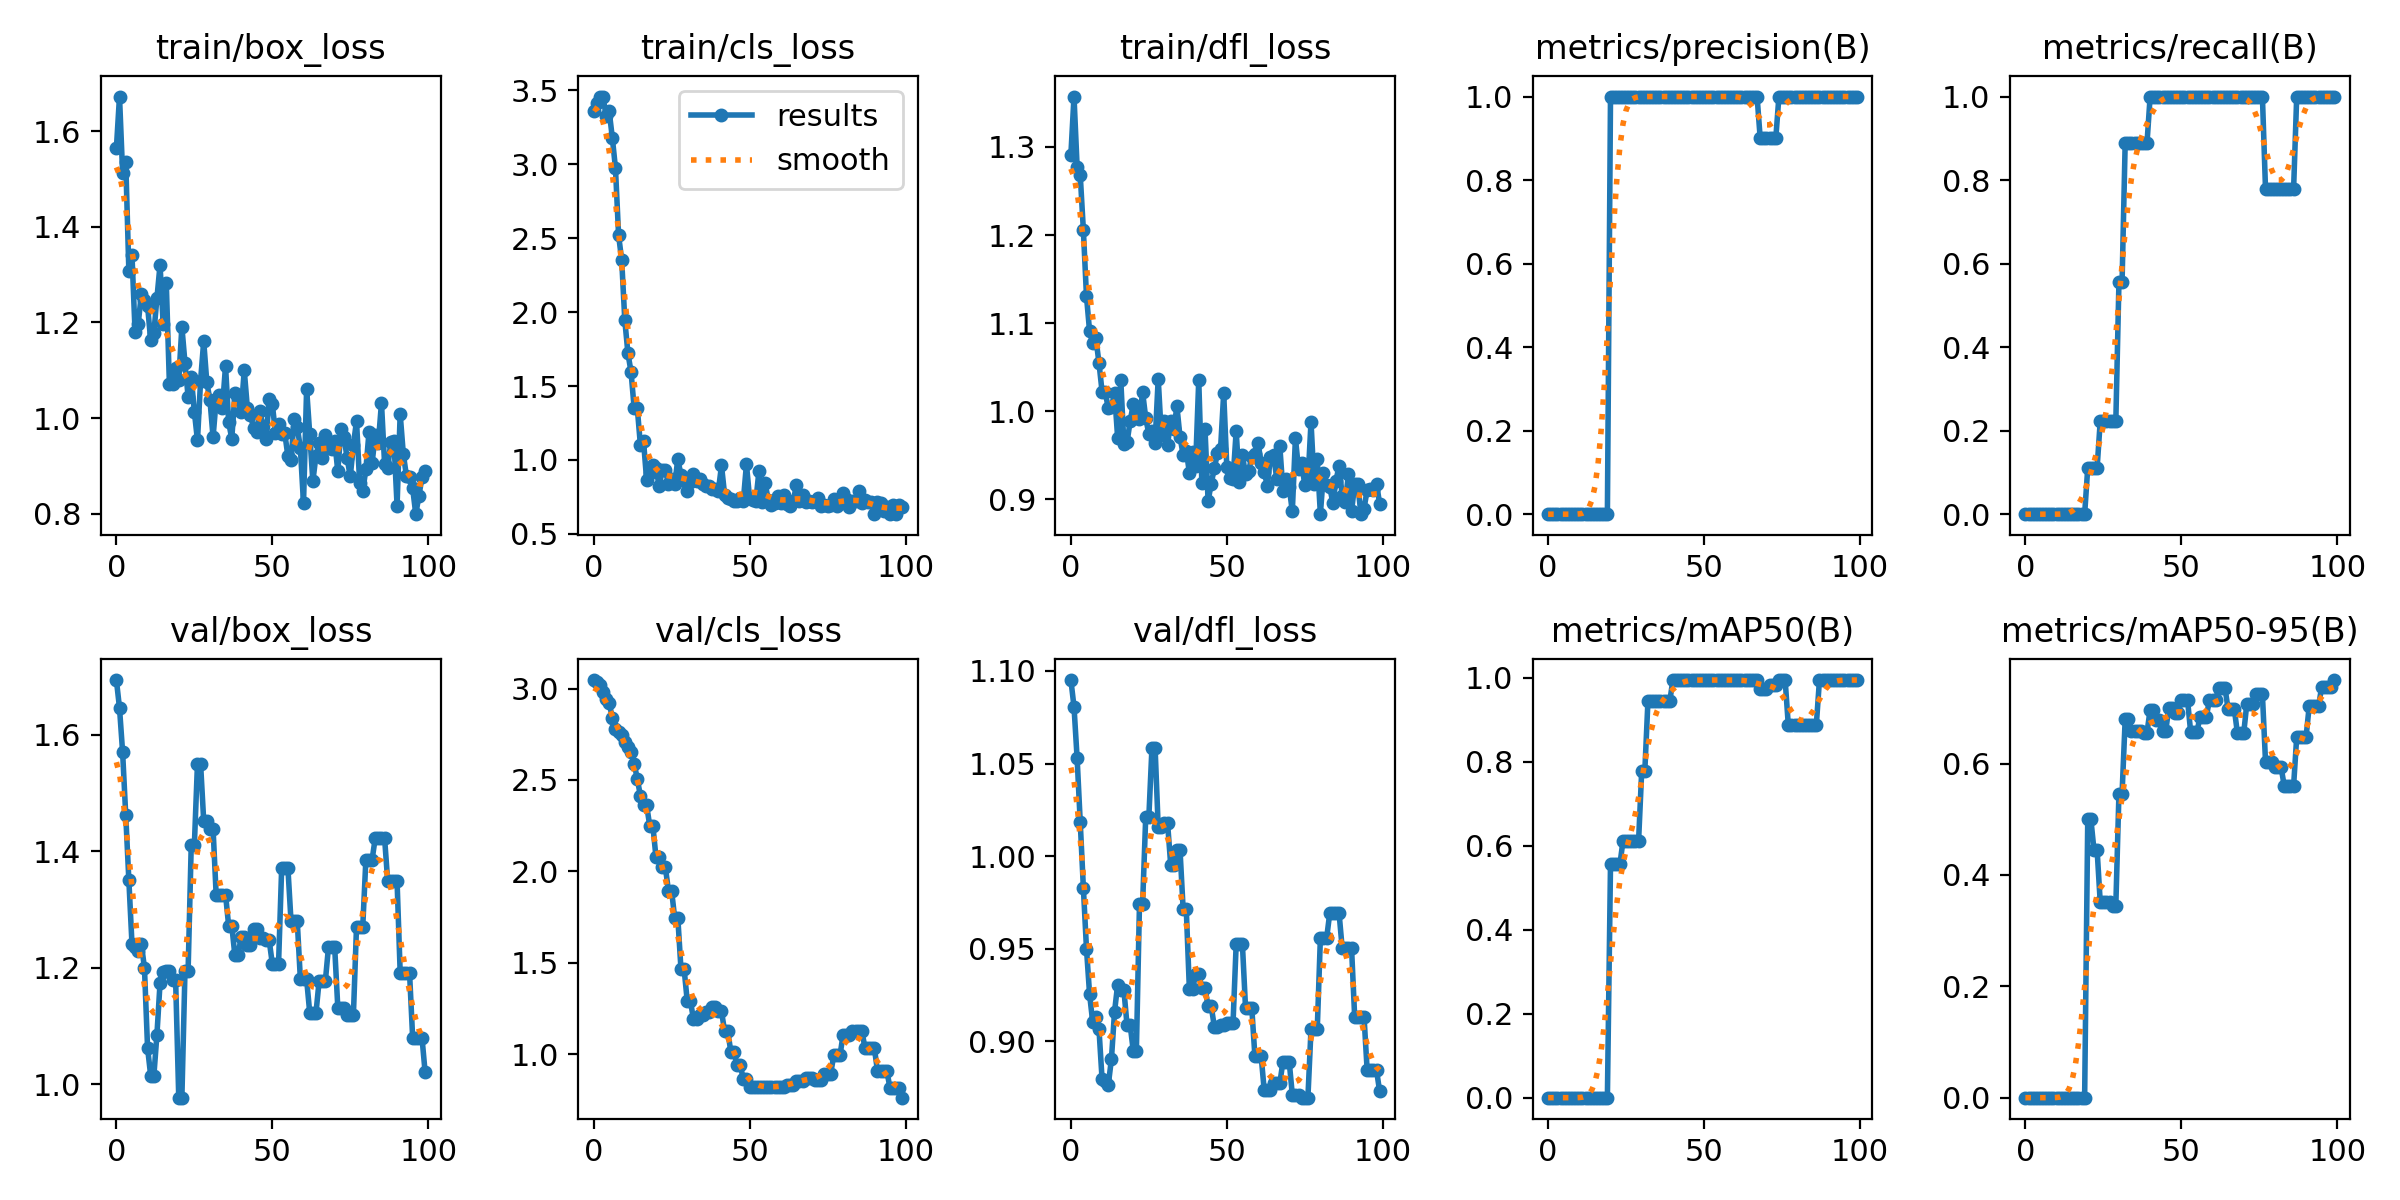

Values plotted in this chart, from the file beside it:
epoch, train/box_loss, train/cls_loss, train/dfl_loss, metrics/precision(B), metrics/recall(B), metrics/mAP50(B), metrics/mAP50-95(B), val/box_loss, val/cls_loss, val/dfl_loss, lr/pg0, lr/pg1, lr/pg2
0, 1.564, 3.359, 1.291, 0, 0, 0, 0, 1.694, 3.046, 1.095, 0, 0, 0
1, 1.672, 3.414, 1.357, 0, 0, 0, 0, 1.646, 3.037, 1.081, 1.9802e-05, 1.9802e-05, 1.9802e-05
2, 1.512, 3.458, 1.277, 0, 0, 0, 0, 1.57, 3.018, 1.053, 3.9208e-05, 3.9208e-05, 3.9208e-05
3, 1.536, 3.456, 1.268, 0, 0, 0, 0, 1.462, 2.981, 1.018, 5.8218e-05, 5.8218e-05, 5.8218e-05
4, 1.308, 3.329, 1.206, 0, 0, 0, 0, 1.35, 2.945, 0.983, 7.6832e-05, 7.6832e-05, 7.6832e-05
5, 1.341, 3.357, 1.131, 0, 0, 0, 0, 1.241, 2.922, 0.95, 9.505e-05, 9.505e-05, 9.505e-05
6, 1.179, 3.178, 1.091, 0, 0, 0, 0, 1.235, 2.837, 0.9253, 0.0001129, 0.0001129, 0.0001129
7, 1.196, 2.974, 1.077, 0, 0, 0, 0, 1.23, 2.778, 0.9103, 0.0001303, 0.0001303, 0.0001303
8, 1.259, 2.522, 1.083, 0, 0, 0, 0, 1.241, 2.762, 0.9129, 0.0001473, 0.0001473, 0.0001473
9, 1.248, 2.351, 1.055, 0, 0, 0, 0, 1.2, 2.746, 0.9067, 0.000164, 0.000164, 0.000164
10, 1.235, 1.944, 1.022, 0, 0, 0, 0, 1.062, 2.706, 0.8795, 0.0001802, 0.0001802, 0.0001802
11, 1.162, 1.721, 1.022, 0, 0, 0, 0, 1.015, 2.682, 0.8785, 0.000196, 0.000196, 0.000196
12, 1.177, 1.595, 1.003, 0, 0, 0, 0, 1.013, 2.654, 0.8765, 0.0002115, 0.0002115, 0.0002115
13, 1.251, 1.349, 1.004, 0, 0, 0, 0, 1.085, 2.589, 0.8903, 0.0002265, 0.0002265, 0.0002265
14, 1.32, 1.35, 1.021, 0, 0, 0, 0, 1.174, 2.506, 0.9159, 0.0002412, 0.0002412, 0.0002412
15, 1.197, 1.1, 0.9696, 0, 0, 0, 0, 1.193, 2.413, 0.9306, 0.0002555, 0.0002555, 0.0002555
16, 1.282, 1.127, 1.036, 0, 0, 0, 0, 1.194, 2.36, 0.9276, 0.0002693, 0.0002693, 0.0002693
17, 1.071, 0.8627, 0.9626, 0, 0, 0, 0, 1.194, 2.36, 0.9276, 0.0002828, 0.0002828, 0.0002828
18, 1.071, 0.9141, 0.9645, 0, 0, 0, 0, 1.178, 2.248, 0.9088, 0.0002959, 0.0002959, 0.0002959
19, 1.105, 0.9685, 0.9886, 0, 0, 0, 0, 1.178, 2.248, 0.9088, 0.0003085, 0.0003085, 0.0003085
20, 1.079, 0.9481, 1.008, 1, 0.1111, 0.5555, 0.5, 0.977, 2.076, 0.8948, 0.0003208, 0.0003208, 0.0003208
21, 1.191, 0.8204, 0.9939, 1, 0.1111, 0.5555, 0.5, 0.977, 2.076, 0.8948, 0.0003327, 0.0003327, 0.0003327
22, 1.115, 0.9305, 0.9914, 1, 0.1111, 0.5555, 0.4444, 1.195, 2.022, 0.9742, 0.0003442, 0.0003442, 0.0003442
23, 1.044, 0.929, 1.022, 1, 0.1111, 0.5555, 0.4444, 1.195, 2.022, 0.9742, 0.0003553, 0.0003553, 0.0003553
24, 1.087, 0.8376, 0.9921, 1, 0.2222, 0.6111, 0.351, 1.41, 1.893, 1.021, 0.0003659, 0.0003659, 0.0003659
25, 1.013, 0.8689, 0.974, 1, 0.2222, 0.6111, 0.351, 1.41, 1.893, 1.021, 0.0003763, 0.0003763, 0.0003763
26, 0.9531, 0.8343, 0.9773, 1, 0.2222, 0.6111, 0.351, 1.55, 1.744, 1.059, 0.0003861, 0.0003861, 0.0003861
27, 1.078, 1.007, 0.9644, 1, 0.2222, 0.6111, 0.351, 1.55, 1.744, 1.059, 0.0003957, 0.0003957, 0.0003957
28, 1.161, 0.896, 1.037, 1, 0.2222, 0.6111, 0.345, 1.452, 1.467, 1.016, 0.0004048, 0.0004048, 0.0004048
29, 1.075, 0.8612, 0.9725, 1, 0.2222, 0.6111, 0.345, 1.452, 1.467, 1.016, 0.0004135, 0.0004135, 0.0004135
30, 1.038, 0.7914, 0.9886, 1, 0.5556, 0.7778, 0.5457, 1.439, 1.293, 1.018, 0.0004218, 0.0004218, 0.0004218
31, 0.9597, 0.8515, 0.9617, 1, 0.5556, 0.7778, 0.5457, 1.439, 1.293, 1.018, 0.0004297, 0.0004297, 0.0004297
32, 1.038, 0.902, 0.9893, 1, 0.8889, 0.9444, 0.6793, 1.324, 1.193, 0.9954, 0.0004372, 0.0004372, 0.0004372
33, 1.047, 0.8568, 0.9797, 1, 0.8889, 0.9444, 0.6793, 1.324, 1.193, 0.9954, 0.0004444, 0.0004444, 0.0004444
34, 1.022, 0.8721, 1.005, 1, 0.8889, 0.9444, 0.6589, 1.325, 1.216, 1.003, 0.0004511, 0.0004511, 0.0004511
35, 1.109, 0.8355, 0.9705, 1, 0.8889, 0.9444, 0.6589, 1.325, 1.216, 1.003, 0.0004574, 0.0004574, 0.0004574
36, 0.9914, 0.8268, 0.9506, 1, 0.8889, 0.9444, 0.6576, 1.272, 1.232, 0.9712, 0.0004634, 0.0004634, 0.0004634
37, 0.9566, 0.8221, 0.9552, 1, 0.8889, 0.9444, 0.6576, 1.272, 1.232, 0.9712, 0.0004689, 0.0004689, 0.0004689
38, 1.051, 0.8051, 0.9301, 1, 0.8889, 0.9444, 0.6555, 1.221, 1.26, 0.928, 0.0004741, 0.0004741, 0.0004741
39, 1.042, 0.8052, 0.954, 1, 0.8889, 0.9444, 0.6555, 1.221, 1.26, 0.928, 0.0004788, 0.0004788, 0.0004788
40, 1.012, 0.792, 0.9382, 1, 1, 0.995, 0.6966, 1.252, 1.234, 0.9361, 0.0004832, 0.0004832, 0.0004832
41, 1.1, 0.9623, 1.035, 1, 1, 0.995, 0.6966, 1.252, 1.234, 0.9361, 0.0004872, 0.0004872, 0.0004872
42, 1.021, 0.7642, 0.9185, 1, 1, 0.995, 0.679, 1.24, 1.125, 0.9287, 0.0004907, 0.0004907, 0.0004907
43, 1.006, 0.7391, 0.98, 1, 1, 0.995, 0.679, 1.24, 1.125, 0.9287, 0.0004939, 0.0004939, 0.0004939
44, 0.9793, 0.7354, 0.898, 1, 1, 0.995, 0.659, 1.267, 1.012, 0.9188, 0.0004967, 0.0004967, 0.0004967
45, 0.9712, 0.7195, 0.9179, 1, 1, 0.995, 0.659, 1.267, 1.012, 0.9188, 0.0004991, 0.0004991, 0.0004991
46, 1.015, 0.7217, 0.9353, 1, 1, 0.995, 0.6999, 1.252, 0.9385, 0.9079, 0.000501, 0.000501, 0.000501
47, 0.9831, 0.7402, 0.9524, 1, 1, 0.995, 0.6999, 1.252, 0.9385, 0.9079, 0.0005026, 0.0005026, 0.0005026
48, 0.9564, 0.7244, 0.9576, 1, 1, 0.995, 0.6907, 1.247, 0.8646, 0.9086, 0.0005038, 0.0005038, 0.0005038
49, 1.039, 0.9702, 1.02, 1, 1, 0.995, 0.6907, 1.247, 0.8646, 0.9086, 0.0005046, 0.0005046, 0.0005046
50, 1.029, 0.7424, 0.9366, 1, 1, 0.995, 0.7136, 1.207, 0.8206, 0.91, 0.000505, 0.000505, 0.000505
51, 0.9694, 0.7318, 0.9244, 1, 1, 0.995, 0.7136, 1.207, 0.8206, 0.91, 0.000505, 0.000505, 0.000505
52, 0.9866, 0.7198, 0.9232, 1, 1, 0.995, 0.7136, 1.207, 0.8206, 0.91, 0.0005046, 0.0005046, 0.0005046
53, 0.9656, 0.9232, 0.9774, 1, 1, 0.995, 0.6565, 1.371, 0.8204, 0.9523, 0.0005038, 0.0005038, 0.0005038
54, 0.968, 0.7152, 0.9195, 1, 1, 0.995, 0.6565, 1.371, 0.8204, 0.9523, 0.0005026, 0.0005026, 0.0005026
55, 0.9199, 0.8419, 0.95, 1, 1, 0.995, 0.6565, 1.371, 0.8204, 0.9523, 0.000501, 0.000501, 0.000501
56, 0.9124, 0.7277, 0.9283, 1, 1, 0.995, 0.6838, 1.279, 0.8195, 0.9181, 0.0004991, 0.0004991, 0.0004991
57, 0.997, 0.6928, 0.9319, 1, 1, 0.995, 0.6838, 1.279, 0.8195, 0.9181, 0.0004967, 0.0004967, 0.0004967
58, 0.9814, 0.706, 0.9484, 1, 1, 0.995, 0.6838, 1.279, 0.8195, 0.9181, 0.0004939, 0.0004939, 0.0004939
59, 0.9369, 0.7542, 0.9519, 1, 1, 0.995, 0.7133, 1.18, 0.8195, 0.8921, 0.0004908, 0.0004908, 0.0004908
... 40 more rows
